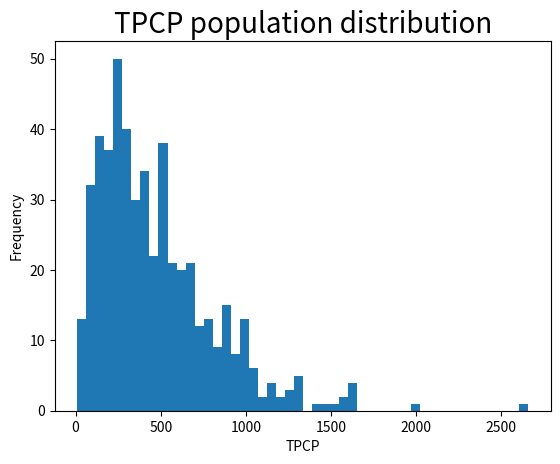
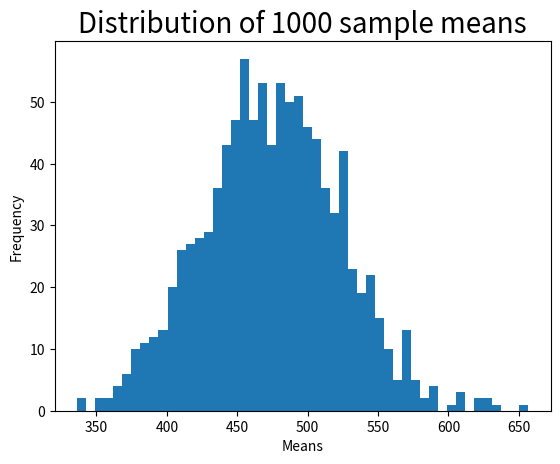

These figures' Python source, in order:
import pandas as pd
import matplotlib.pyplot as plt
import numpy as np
import scipy.stats as st

# use gamma distribution to randomly generate 500 observations. 
shape, scale = 1.95, 2.5
tpcp = 100*np.random.gamma(shape, scale, 500)

# pandas library can be used to convert the array into a dataframe of rounded figures with the column name TPCP.
tpcp_df = pd.DataFrame(tpcp, columns=['TPCP'])
tpcp_df = tpcp_df.round(0)

# print the dataframe to see the first 5 and last 5 observations (note that the index of dataframe starts at 0).
print("TPCP data frame\n")
print(tpcp_df)

# create a figure for the plot. 
fig, ax = plt.subplots()

# create a histogram plot with 50 bins of TPCP population data. 
plt.hist(tpcp_df['TPCP'], bins=50)

# set a title for the plot, x-axis, and y-axis.
plt.title('TPCP population distribution', fontsize=20)
ax.set_xlabel('TPCP')
ax.set_ylabel('Frequency')

# show the plot.
plt.show()

# You can use the "mean" method of a pandas dataframe.
pop_mean = tpcp_df['TPCP'].mean()
print("Population mean =", round(pop_mean,2))

# use sample method of the dataframe to select a random sample, with replacement, of size 50.
tpcp_sample_df = tpcp_df.sample(50, replace=True)

# print the sample mean.
sample_mean = tpcp_sample_df['TPCP'].mean()
print("Sample mean =", round(sample_mean,2))

# run a for loop to repeat the process Step 4 one thousand times to select one thousand samples.
# save the mean of each sample that was drawn in a Python list called means_list.
means_list = []
for i in range(1000):
    tpcp_sample_df = tpcp_df.sample(50, replace=True)
    sample_mean = tpcp_sample_df['TPCP'].mean()
    means_list.append(sample_mean)
    
# create a Python dataframe of means.
means_df = pd.DataFrame(means_list, columns=['means'])
print("Dataframe of 1000 sample means\n")
print(means_df)

# create a figure for the plot. 
fig, ax = plt.subplots()

# create a histogram plot with 50 bins of 1,000 means. 
plt.hist(means_df['means'], bins=50)

# set a title for the plot, x-axis and y-axis.
plt.title('Distribution of 1000 sample means', fontsize=20) # title
ax.set_xlabel('Means')
ax.set_ylabel('Frequency')

# show the plot.
plt.show()

# calculate mean of the 1,000 sample means (this is called the grand mean or mean of the means).
mean1000 = means_df['means'].mean()
print("Grand Mean (Mean of 1000 sample means) =",round(mean1000,2))

# calculate standard deviation of the 1,000 sample means.
std1000 = means_df['means'].std()
print("Std Deviation of 1000 sample means =",round(std1000,2))

# print the probability that a specific mean is 450 or less for a Normal distribution with mean and standard deviation of 1,000 sample means.
prob_450_less_or_equal = st.norm.cdf(450, mean1000, std1000)
print("Probability that a specific mean is 450 or less =", round(prob_450_less_or_equal,4))